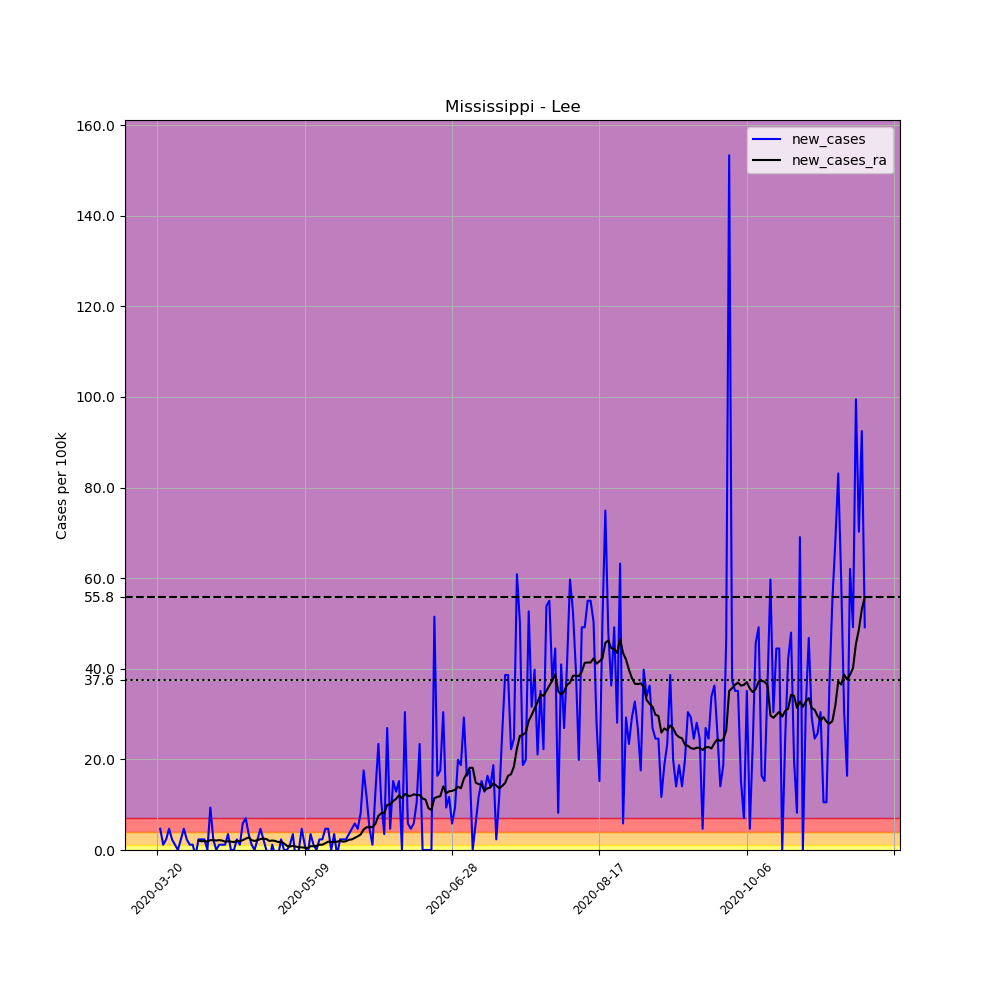

Data behind this chart, as committed beside it:
, date, county, state, fips, cases, deaths, COUNTY, STNAME, CTYNAME, POPESTIMATE2019, per_100k, new_cases, new_cases_ra
200773, 2020-03-20, Lee, Mississippi, 28081, 1, 0, 81, Mississippi, Lee, 85436, 1.17, , 
200774, 2020-03-21, Lee, Mississippi, 28081, 5, 0, 81, Mississippi, Lee, 85436, 5.852, 4.682, 
200775, 2020-03-22, Lee, Mississippi, 28081, 6, 0, 81, Mississippi, Lee, 85436, 7.023, 1.17, 
200776, 2020-03-23, Lee, Mississippi, 28081, 8, 0, 81, Mississippi, Lee, 85436, 9.364, 2.341, 
200777, 2020-03-24, Lee, Mississippi, 28081, 12, 0, 81, Mississippi, Lee, 85436, 14.05, 4.682, 
200778, 2020-03-25, Lee, Mississippi, 28081, 14, 0, 81, Mississippi, Lee, 85436, 16.39, 2.341, 
200779, 2020-03-26, Lee, Mississippi, 28081, 15, 0, 81, Mississippi, Lee, 85436, 17.56, 1.17, 
200780, 2020-03-27, Lee, Mississippi, 28081, 15, 0, 81, Mississippi, Lee, 85436, 17.56, 0.0, 
200781, 2020-03-28, Lee, Mississippi, 28081, 17, 1, 81, Mississippi, Lee, 85436, 19.9, 2.341, 
200782, 2020-03-29, Lee, Mississippi, 28081, 21, 1, 81, Mississippi, Lee, 85436, 24.58, 4.682, 
200783, 2020-03-30, Lee, Mississippi, 28081, 23, 1, 81, Mississippi, Lee, 85436, 26.92, 2.341, 
200784, 2020-03-31, Lee, Mississippi, 28081, 24, 1, 81, Mississippi, Lee, 85436, 28.09, 1.17, 
200785, 2020-04-01, Lee, Mississippi, 28081, 25, 1, 81, Mississippi, Lee, 85436, 29.26, 1.17, 
200786, 2020-04-02, Lee, Mississippi, 28081, 24, 1, 81, Mississippi, Lee, 85436, 28.09, -1.17, 
200787, 2020-04-03, Lee, Mississippi, 28081, 26, 1, 81, Mississippi, Lee, 85436, 30.43, 2.341, 2.09
200788, 2020-04-04, Lee, Mississippi, 28081, 28, 1, 81, Mississippi, Lee, 85436, 32.77, 2.341, 1.923
200789, 2020-04-05, Lee, Mississippi, 28081, 30, 1, 81, Mississippi, Lee, 85436, 35.11, 2.341, 2.007
200790, 2020-04-06, Lee, Mississippi, 28081, 30, 2, 81, Mississippi, Lee, 85436, 35.11, 0.0, 1.839
200791, 2020-04-07, Lee, Mississippi, 28081, 38, 2, 81, Mississippi, Lee, 85436, 44.48, 9.364, 2.174
200792, 2020-04-08, Lee, Mississippi, 28081, 40, 2, 81, Mississippi, Lee, 85436, 46.82, 2.341, 2.174
200793, 2020-04-09, Lee, Mississippi, 28081, 40, 2, 81, Mississippi, Lee, 85436, 46.82, 0.0, 2.09
200794, 2020-04-10, Lee, Mississippi, 28081, 41, 2, 81, Mississippi, Lee, 85436, 47.99, 1.17, 2.174
200795, 2020-04-11, Lee, Mississippi, 28081, 42, 3, 81, Mississippi, Lee, 85436, 49.16, 1.17, 2.09
200796, 2020-04-12, Lee, Mississippi, 28081, 43, 4, 81, Mississippi, Lee, 85436, 50.33, 1.17, 1.839
200797, 2020-04-13, Lee, Mississippi, 28081, 46, 4, 81, Mississippi, Lee, 85436, 53.84, 3.511, 1.923
200798, 2020-04-14, Lee, Mississippi, 28081, 46, 4, 81, Mississippi, Lee, 85436, 53.84, 0.0, 1.839
200799, 2020-04-15, Lee, Mississippi, 28081, 46, 4, 81, Mississippi, Lee, 85436, 53.84, 0.0, 1.756
200800, 2020-04-16, Lee, Mississippi, 28081, 48, 4, 81, Mississippi, Lee, 85436, 56.18, 2.341, 2.007
200801, 2020-04-17, Lee, Mississippi, 28081, 49, 4, 81, Mississippi, Lee, 85436, 57.35, 1.17, 1.923
200802, 2020-04-18, Lee, Mississippi, 28081, 54, 4, 81, Mississippi, Lee, 85436, 63.21, 5.852, 2.174
200803, 2020-04-19, Lee, Mississippi, 28081, 60, 4, 81, Mississippi, Lee, 85436, 70.23, 7.023, 2.508
200804, 2020-04-20, Lee, Mississippi, 28081, 63, 4, 81, Mississippi, Lee, 85436, 73.74, 3.511, 2.759
200805, 2020-04-21, Lee, Mississippi, 28081, 64, 4, 81, Mississippi, Lee, 85436, 74.91, 1.17, 2.174
200806, 2020-04-22, Lee, Mississippi, 28081, 64, 4, 81, Mississippi, Lee, 85436, 74.91, 0.0, 2.007
200807, 2020-04-23, Lee, Mississippi, 28081, 66, 4, 81, Mississippi, Lee, 85436, 77.25, 2.341, 2.174
200808, 2020-04-24, Lee, Mississippi, 28081, 70, 4, 81, Mississippi, Lee, 85436, 81.93, 4.682, 2.425
200809, 2020-04-25, Lee, Mississippi, 28081, 72, 5, 81, Mississippi, Lee, 85436, 84.27, 2.341, 2.508
200810, 2020-04-26, Lee, Mississippi, 28081, 72, 5, 81, Mississippi, Lee, 85436, 84.27, 0.0, 2.425
200811, 2020-04-27, Lee, Mississippi, 28081, 70, 4, 81, Mississippi, Lee, 85436, 81.93, -2.341, 2.007
200812, 2020-04-28, Lee, Mississippi, 28081, 71, 4, 81, Mississippi, Lee, 85436, 83.1, 1.17, 2.09
200813, 2020-04-29, Lee, Mississippi, 28081, 70, 4, 81, Mississippi, Lee, 85436, 81.93, -1.17, 2.007
200814, 2020-04-30, Lee, Mississippi, 28081, 69, 4, 81, Mississippi, Lee, 85436, 80.76, -1.17, 1.756
200815, 2020-05-01, Lee, Mississippi, 28081, 71, 4, 81, Mississippi, Lee, 85436, 83.1, 2.341, 1.839
200816, 2020-05-02, Lee, Mississippi, 28081, 71, 4, 81, Mississippi, Lee, 85436, 83.1, 0.0, 1.421
200817, 2020-05-03, Lee, Mississippi, 28081, 71, 4, 81, Mississippi, Lee, 85436, 83.1, 0.0, 0.9197
200818, 2020-05-04, Lee, Mississippi, 28081, 72, 4, 81, Mississippi, Lee, 85436, 84.27, 1.17, 0.7524
200819, 2020-05-05, Lee, Mississippi, 28081, 75, 4, 81, Mississippi, Lee, 85436, 87.79, 3.511, 0.9197
200820, 2020-05-06, Lee, Mississippi, 28081, 73, 4, 81, Mississippi, Lee, 85436, 85.44, -2.341, 0.7524
200821, 2020-05-07, Lee, Mississippi, 28081, 73, 4, 81, Mississippi, Lee, 85436, 85.44, 0.0, 0.5852
200822, 2020-05-08, Lee, Mississippi, 28081, 77, 4, 81, Mississippi, Lee, 85436, 90.13, 4.682, 0.5852
200823, 2020-05-09, Lee, Mississippi, 28081, 78, 4, 81, Mississippi, Lee, 85436, 91.3, 1.17, 0.5016
200824, 2020-05-10, Lee, Mississippi, 28081, 77, 4, 81, Mississippi, Lee, 85436, 90.13, -1.17, 0.418
200825, 2020-05-11, Lee, Mississippi, 28081, 80, 4, 81, Mississippi, Lee, 85436, 93.64, 3.511, 0.836
200826, 2020-05-12, Lee, Mississippi, 28081, 81, 4, 81, Mississippi, Lee, 85436, 94.81, 1.17, 0.836
200827, 2020-05-13, Lee, Mississippi, 28081, 81, 4, 81, Mississippi, Lee, 85436, 94.81, 0.0, 0.9197
200828, 2020-05-14, Lee, Mississippi, 28081, 83, 4, 81, Mississippi, Lee, 85436, 97.15, 2.341, 1.17
200829, 2020-05-15, Lee, Mississippi, 28081, 85, 4, 81, Mississippi, Lee, 85436, 99.49, 2.341, 1.17
200830, 2020-05-16, Lee, Mississippi, 28081, 89, 4, 81, Mississippi, Lee, 85436, 104.2, 4.682, 1.505
200831, 2020-05-17, Lee, Mississippi, 28081, 93, 4, 81, Mississippi, Lee, 85436, 108.9, 4.682, 1.839
200832, 2020-05-18, Lee, Mississippi, 28081, 93, 4, 81, Mississippi, Lee, 85436, 108.9, 0.0, 1.756
... 181 more rows
